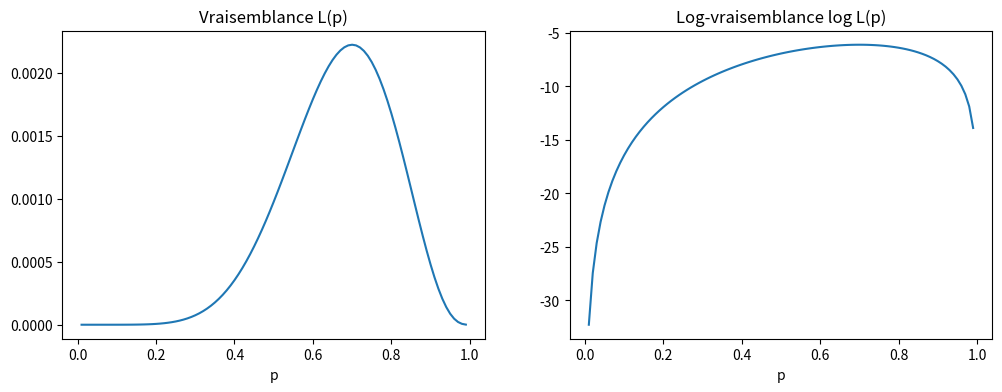

Write Python code to recreate this figure. (Note: this script raises an exception after producing the figure.)
import numpy as np
import matplotlib.pyplot as plt

p = np.linspace(0.01, 0.99, 99)                       # 99 valeurs de p : 0.01, 0.02, ..., 0.99
vraisemblance = p**7 * (1 - p)**3                     # pour les 99 valeurs à la fois
log_vraisemblance = 7 * np.log(p) + 3 * np.log(1 - p)

print(f"Maximum de L     en p = {p[np.argmax(vraisemblance)]:.2f}")
print(f"Maximum de log L en p = {p[np.argmax(log_vraisemblance)]:.2f}")

fig, axes = plt.subplots(1, 2, figsize=(12, 4))
axes[0].plot(p, vraisemblance)
axes[0].set_title("Vraisemblance L(p)")
axes[1].plot(p, log_vraisemblance)
axes[1].set_title("Log-vraisemblance log L(p)")
for ax in axes:
    ax.set_xlabel("p")
plt.savefig("phase-0-fondations/03-probabilites-stats/vraisemblance.png")

# Le problème numérique
probas = np.full(1000, 0.01)          # 1000 fois la valeur 0.01
print(f"Produit des probabilités : {np.prod(probas)}")
print(f"Somme des logarithmes    : {np.sum(np.log(probas)):.2f}")
